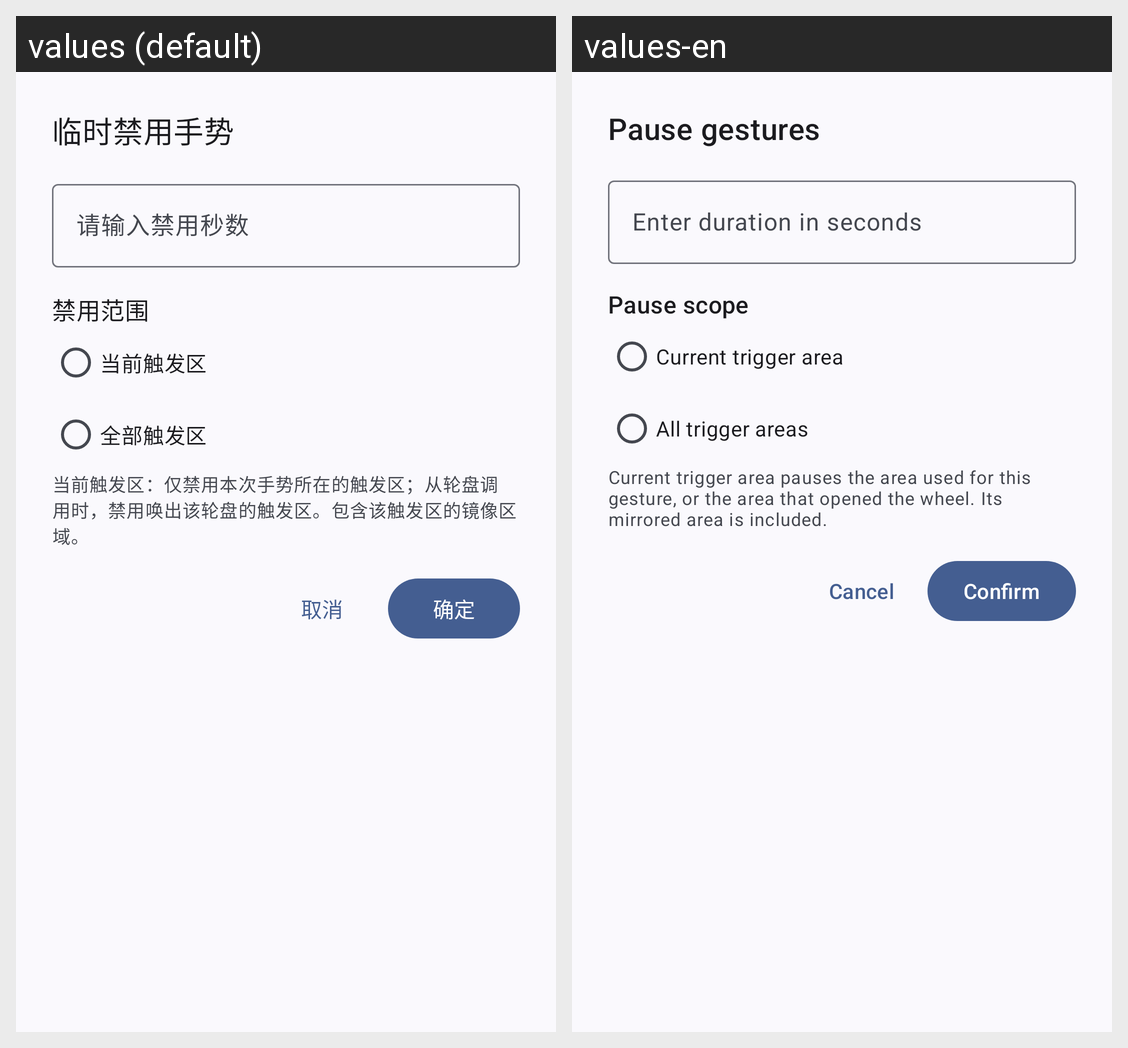

The same Android screen rendered under two of its app's locales, left to right. List the strings drawn on it with the default value and each locale's translation.
Android screen res/layout/pause_gesture_bottomsheet.xml rendered under 2 locales, left to right: values (default), values-en. Device: Nexus 5 (rendered at 1080×1920; each locale shown at half size, 540×960, under a caption strip naming it); theme Theme.GestureEVO.
Strings drawn on this screen, with the default value and each locale's value (text and hints the layout hard-codes, and strings that could not be matched under every locale, appear in the picture but are not listed):

gesture_add_action_pause_seconds_title
  values: 临时禁用手势
  values-en: Pause gestures

gesture_add_action_pause_seconds_hint
  values: 请输入禁用秒数
  values-en: Enter duration in seconds

pause_gesture_scope_title
  values: 禁用范围
  values-en: Pause scope

pause_gesture_scope_current
  values: 当前触发区
  values-en: Current trigger area

pause_gesture_scope_all
  values: 全部触发区
  values-en: All trigger areas

pause_gesture_scope_description
  values: 当前触发区：仅禁用本次手势所在的触发区；从轮盘调用时，禁用唤出该轮盘的触发区。包含该触发区的镜像区域。
  values-en: Current trigger area pauses the area used for this gesture, or the area that opened the wheel. Its mirrored area is included.

edit_bottomsheet_cancel
  values: 取消
  values-en: Cancel

edit_bottomsheet_confirm
  values: 确定
  values-en: Confirm
